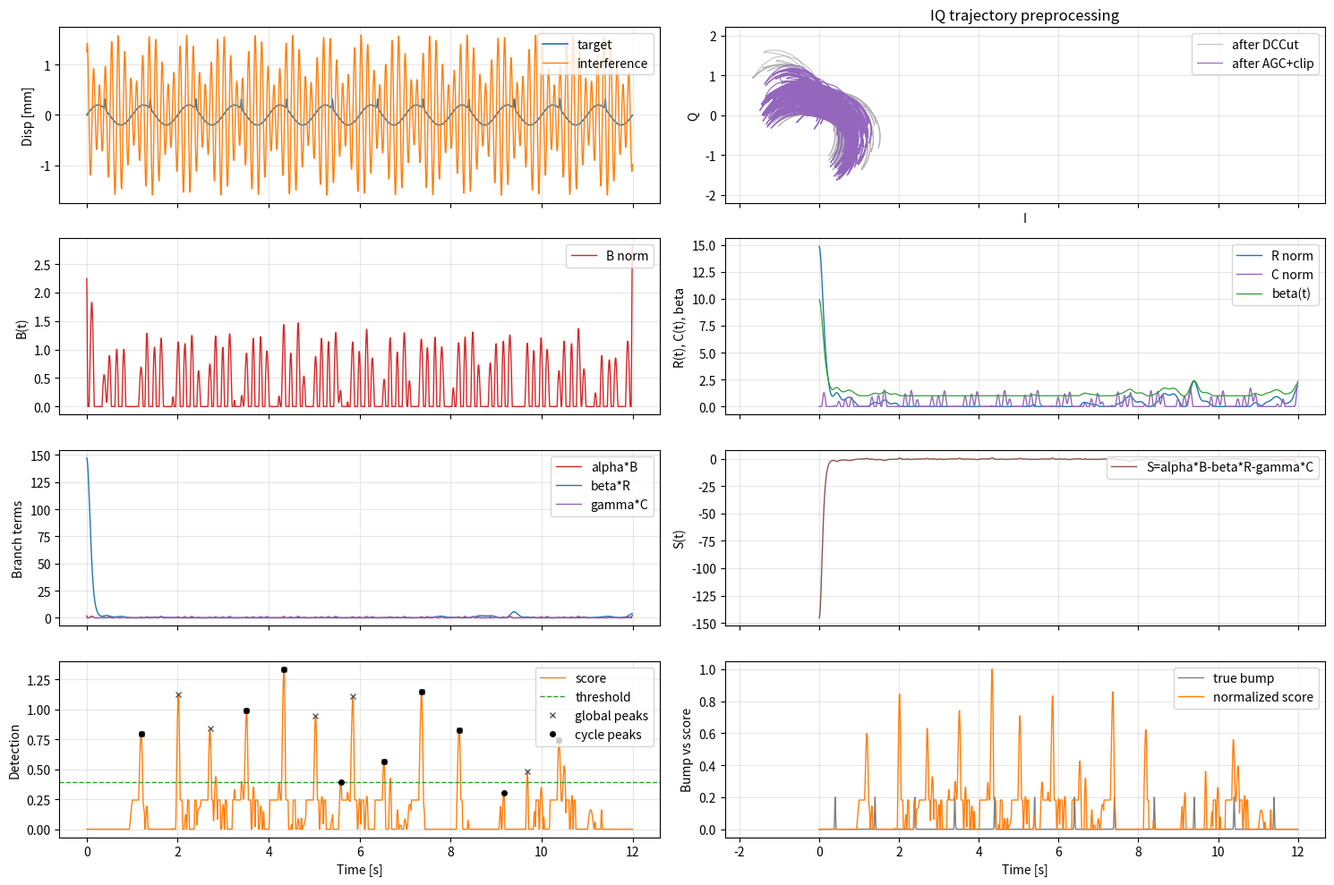

The script that saved this image:
"""Multi-branch bump detector on IQ signals.

Idea:
- Bump branch B(t): responds to local spike-like structure
- Repetition branch R(t): responds to periodic 3-10 Hz oscillation
- Cycle-similarity branch C(t): penalizes short-period repeated spikes
- Final score S(t) = alpha * B_norm(t) - beta(t) * R_norm(t) - gamma * C_norm(t)
"""

from __future__ import annotations

import matplotlib.pyplot as plt
import numpy as np
from numpy.typing import NDArray
from scipy.ndimage import gaussian_filter1d
from scipy.signal import butter, fftconvolve, find_peaks, hilbert, sosfiltfilt

LIGHT_SPEED = 3e8
SENSOR_FREQUENCY = 24e9
WAVE_NUMBER = 2 * np.pi * SENSOR_FREQUENCY / LIGHT_SPEED


def generate_iq_wave(
    displacements_m: NDArray[np.floating],
    wave_number: float,
    amp: float = 1.0,
    phase_offset_rad: float = 0.0,
) -> NDArray[np.complex128]:
    return (amp * np.exp(1j * (2.0 * wave_number * displacements_m + phase_offset_rad))).astype(np.complex128)


def apply_dccut_hpf(
    x: NDArray[np.floating],
    fs: float,
    cutoff_hz: float = 0.1,
    order: int = 2,
) -> NDArray[np.floating]:
    sos = butter(order, cutoff_hz, btype="highpass", fs=fs, output="sos")
    return sosfiltfilt(sos, x)


def apply_bandpass(
    x: NDArray[np.floating],
    fs: float,
    low_hz: float,
    high_hz: float,
    order: int = 3,
) -> NDArray[np.floating]:
    sos = butter(order, [low_hz, high_hz], btype="bandpass", fs=fs, output="sos")
    return sosfiltfilt(sos, x)


def normalize_kernel(h: NDArray[np.floating]) -> NDArray[np.floating]:
    h = h - np.mean(h)
    n = np.linalg.norm(h)
    return h / (n + 1e-12)


def center_pad_to_same_length(
    a: NDArray[np.floating], b: NDArray[np.floating]
) -> tuple[NDArray[np.floating], NDArray[np.floating]]:
    m = max(len(a), len(b))

    def _pad(x: NDArray[np.floating]) -> NDArray[np.floating]:
        d = m - len(x)
        left = d // 2
        right = d - left
        return np.pad(x, (left, right))

    return _pad(a), _pad(b)


def multicycle_dog_comb_kernel(
    fs: float,
    period_s: float,
    side_sigma_s: float,
    n_side: int,
    decay: float,
) -> NDArray[np.floating]:
    period_n = period_s * fs
    side_sigma_n = side_sigma_s * fs
    radius = int(np.ceil((n_side + 1.5) * period_n))
    n = np.arange(-radius, radius + 1, dtype=float)
    h = np.exp(-0.5 * (n / (0.75 * side_sigma_n)) ** 2)
    for k in range(1, n_side + 1):
        sign = -1.0 if (k % 2 == 1) else 1.0
        amp = (decay ** (k - 1)) * sign
        c = k * period_n
        h += amp * np.exp(-0.5 * ((n - c) / side_sigma_n) ** 2)
        h += amp * np.exp(-0.5 * ((n + c) / side_sigma_n) ** 2)
    return normalize_kernel(h)


def band_multilobe_comb_kernel(
    fs: float,
    f_low_hz: float,
    f_high_hz: float,
    n_freqs: int,
    n_side: int,
    side_sigma_ratio: float,
    decay: float,
) -> NDArray[np.floating]:
    freqs = np.linspace(f_low_hz, f_high_hz, n_freqs)
    center = 0.5 * (f_low_hz + f_high_hz)
    span = max(1e-6, 0.5 * (f_high_hz - f_low_hz))
    weights = np.exp(-0.5 * ((freqs - center) / (0.7 * span)) ** 2)
    weights /= np.sum(weights)

    h_sum: NDArray[np.floating] | None = None
    for w, f0 in zip(weights, freqs):
        h_i = multicycle_dog_comb_kernel(
            fs=fs,
            period_s=1.0 / f0,
            side_sigma_s=side_sigma_ratio / f0,
            n_side=n_side,
            decay=decay,
        )
        if h_sum is None:
            h_sum = w * h_i
        else:
            h_sum, h_i = center_pad_to_same_length(h_sum, h_i)
            h_sum = h_sum + w * h_i
    assert h_sum is not None
    return normalize_kernel(h_sum)


def analytic_kernel_from_real(h_real: NDArray[np.floating]) -> NDArray[np.complex128]:
    return hilbert(h_real).astype(np.complex128)


def log_enhance_1d(x: NDArray[np.floating], sigma_samples: float) -> NDArray[np.floating]:
    return -(sigma_samples**2) * gaussian_filter1d(x, sigma=sigma_samples, order=2, mode="reflect")


def robust_positive_scale(x: NDArray[np.floating]) -> NDArray[np.floating]:
    q50 = np.percentile(x, 50)
    q90 = np.percentile(x, 90)
    return np.clip((x - q50) / (q90 - q50 + 1e-12), 0.0, None)


def agc_normalize_complex(
    z: NDArray[np.complex128],
    fs: float,
    sigma_s: float = 0.20,
    floor_ratio: float = 0.25,
) -> NDArray[np.complex128]:
    """Slow AGC normalization to suppress dominant large-amplitude beating."""
    env = gaussian_filter1d(np.abs(z), sigma=sigma_s * fs, mode="reflect")
    floor = floor_ratio * np.percentile(env, 50)
    env = np.maximum(env, floor)
    return (z / env).astype(np.complex128)


def soft_clip_complex(z: NDArray[np.complex128], clip_level: float) -> NDArray[np.complex128]:
    """Magnitude soft clipping to limit outlier dominance while preserving phase."""
    mag = np.abs(z)
    gain = np.tanh(mag / (clip_level + 1e-12)) / (mag / (clip_level + 1e-12) + 1e-12)
    return (z * gain).astype(np.complex128)


def short_period_similarity_penalty(
    x: NDArray[np.floating],
    fs: float,
    f_low_hz: float = 3.0,
    f_high_hz: float = 10.0,
    n_freqs: int = 9,
) -> NDArray[np.floating]:
    """Penalize structures repeating at short periods (3-10 Hz)."""
    freqs = np.linspace(f_low_hz, f_high_hz, n_freqs)
    c = np.zeros_like(x)
    x_n = robust_positive_scale(x)
    for f in freqs:
        lag = max(1, int(round(fs / f)))
        p = np.abs(x_n * np.roll(x_n, lag))
        p[:lag] = 0.0
        c += gaussian_filter1d(p, sigma=0.03 * fs, mode="reflect")
    c /= len(freqs)
    return robust_positive_scale(c)


def optimize_branch_weights(
    t: NDArray[np.floating],
    b_n: NDArray[np.floating],
    r_n: NDArray[np.floating],
    c_n: NDArray[np.floating],
    duration_s: float,
    bump_phase_s: float,
) -> tuple[tuple[float, float, float, float], list[tuple[float, float, float, float, float]]]:
    """Grid-search (alpha, beta0, kappa, gamma) maximizing bump/background separation.

    Returns:
    - best tuple (alpha, beta0, kappa, gamma)
    - top rows [(score, alpha, beta0, kappa, gamma), ...]
    """
    alpha_grid = [0.8, 1.0, 1.2]
    beta0_grid = [0.4, 0.6, 0.8, 1.0]
    kappa_grid = [0.0, 0.2, 0.4, 0.6]
    gamma_grid = [0.0, 0.3, 0.6, 0.9]

    bump_half_win = 0.07
    mask = np.zeros_like(t, dtype=bool)
    for sec in range(int(np.floor(duration_s))):
        c = sec + bump_phase_s
        mask |= np.abs(t - c) <= bump_half_win

    rows: list[tuple[float, float, float, float, float]] = []
    for alpha in alpha_grid:
        for beta0 in beta0_grid:
            for kappa in kappa_grid:
                beta_t = beta0 * (1.0 + kappa * r_n)
                for gamma in gamma_grid:
                    s = alpha * b_n - beta_t * r_n - gamma * c_n
                    score = np.clip(s - np.median(s), 0.0, None)
                    bump_peak = float(np.mean(score[mask])) if np.any(mask) else 0.0
                    bg_rms = float(np.sqrt(np.mean(score[~mask] ** 2))) if np.any(~mask) else 0.0
                    # prefer high bump-vs-background and avoid vanishing score
                    metric = bump_peak / (bg_rms + 1e-12)
                    rows.append((metric, alpha, beta0, kappa, gamma))

    rows.sort(key=lambda x: x[0], reverse=True)
    best = rows[0]
    return (best[1], best[2], best[3], best[4]), rows[:10]


def build_displacements(fs: float, duration_s: float) -> tuple[NDArray[np.floating], dict[str, NDArray[np.floating]]]:
    t = np.arange(0.0, duration_s, 1.0 / fs)
    target_base = 0.2e-3 * np.sin(2.0 * np.pi * 1.0 * t)
    bump = np.zeros_like(t)
    bump_sigma_s = 0.010
    bump_amp_m = 0.20e-3
    for sec in range(int(np.floor(duration_s))):
        center = sec + 0.40
        bump += bump_amp_m * np.exp(-0.5 * ((t - center) / bump_sigma_s) ** 2)
    target = target_base + bump
    interference = 0.5e-3 * np.sin(2.0 * np.pi * 6.0 * t + 0.4) + 1.1e-3 * np.sin(2.0 * np.pi * 7.3 * t + 1.3)
    return t, {
        "target_total": target,
        "target_bump_only": bump,
        "interference": interference,
    }


def main() -> None:
    fs = 200.0
    duration_s = 12.0
    t, disp = build_displacements(fs, duration_s)

    iq_target = generate_iq_wave(disp["target_total"], WAVE_NUMBER, amp=1.0, phase_offset_rad=0.0)
    iq_interf = generate_iq_wave(disp["interference"], WAVE_NUMBER, amp=1.0, phase_offset_rad=0.9)
    iq_mix = iq_target + iq_interf
    i_hp = apply_dccut_hpf(iq_mix.real, fs)
    q_hp = apply_dccut_hpf(iq_mix.imag, fs)
    z_raw = (i_hp + 1j * q_hp).astype(np.complex128)
    z_agc = agc_normalize_complex(z_raw, fs=fs, sigma_s=0.20, floor_ratio=0.25)
    clip_level = 2.5 * np.percentile(np.abs(z_agc), 50)
    z = soft_clip_complex(z_agc, clip_level=clip_level)

    h_bump = band_multilobe_comb_kernel(
        fs=fs,
        f_low_hz=3.0,
        f_high_hz=10.0,
        n_freqs=13,
        n_side=5,
        side_sigma_ratio=0.20,
        decay=0.88,
    )
    h_rep = band_multilobe_comb_kernel(
        fs=fs,
        f_low_hz=4.0,
        f_high_hz=8.5,
        n_freqs=15,
        n_side=5,
        side_sigma_ratio=0.24,
        decay=0.92,
    )
    h_bump_a = analytic_kernel_from_real(h_bump)
    h_rep_a = analytic_kernel_from_real(h_rep)

    # Branch B: spike sensitivity
    y_b = fftconvolve(z, h_bump_a, mode="same")
    b_raw = np.sqrt(log_enhance_1d(y_b.real, 0.022 * fs) ** 2 + log_enhance_1d(y_b.imag, 0.022 * fs) ** 2)
    b = np.clip(b_raw - gaussian_filter1d(b_raw, sigma=0.20 * fs, mode="reflect"), 0.0, None)

    # Branch R: periodicity sensitivity
    # Use IQ trajectory speed, then 3-10Hz band energy envelope.
    di = np.diff(z.real, prepend=z.real[0]) * fs
    dq = np.diff(z.imag, prepend=z.imag[0]) * fs
    iq_speed = np.sqrt(di * di + dq * dq)
    # log-compression further reduces dominance of large beating swings.
    iq_speed = np.log1p(iq_speed / (np.percentile(iq_speed, 50) + 1e-12))
    speed_bp = apply_bandpass(iq_speed, fs=fs, low_hz=3.0, high_hz=10.0, order=3)
    r = gaussian_filter1d(np.abs(speed_bp), sigma=0.08 * fs, mode="reflect")

    b_n = robust_positive_scale(b)
    r_n = robust_positive_scale(r)
    c_n = short_period_similarity_penalty(b_n, fs=fs, f_low_hz=3.0, f_high_hz=10.0, n_freqs=9)

    (alpha, beta0, kappa, gamma), top_rows = optimize_branch_weights(
        t=t,
        b_n=b_n,
        r_n=r_n,
        c_n=c_n,
        duration_s=duration_s,
        bump_phase_s=0.40,
    )
    beta_t = beta0 * (1.0 + kappa * r_n)
    s = alpha * b_n - beta_t * r_n - gamma * c_n

    score = np.clip(s - np.median(s), 0.0, None)
    threshold = np.mean(score) + 1.2 * np.std(score)
    peaks_global, _ = find_peaks(score, distance=int(0.6 * fs), height=threshold)

    bump_phase_s = 0.40
    bump_win = 0.25
    peaks_cycle: list[int] = []
    for sec in range(int(np.floor(duration_s))):
        mask = np.abs(t - (sec + bump_phase_s)) <= bump_win
        idxs = np.flatnonzero(mask)
        if len(idxs) == 0:
            continue
        k = idxs[np.argmax(score[idxs])]
        if score[k] >= 0.7 * threshold:
            peaks_cycle.append(int(k))
    peaks = np.asarray(peaks_cycle, dtype=int)

    print(f"global peaks={len(peaks_global)} times={np.round(t[peaks_global], 3)}")
    print(f"cycle peaks ={len(peaks)} times={np.round(t[peaks], 3)}")
    print(f"best weights: alpha={alpha:.2f}, beta0={beta0:.2f}, kappa={kappa:.2f}, gamma={gamma:.2f}")
    print("top weight candidates (metric, alpha, beta0, kappa, gamma):")
    for row in top_rows[:5]:
        print(f"  {row[0]:.3f}, {row[1]:.2f}, {row[2]:.2f}, {row[3]:.2f}, {row[4]:.2f}")
    print(
        "term magnitudes: "
        f"mean|alpha*B|={np.mean(np.abs(alpha * b_n)):.3f}, "
        f"mean|beta*R|={np.mean(np.abs(beta_t * r_n)):.3f}, "
        f"mean|gamma*C|={np.mean(np.abs(gamma * c_n)):.3f}"
    )

    fig, axes = plt.subplots(4, 2, figsize=(15, 10), sharex="col")
    ax = axes.ravel()

    ax[0].plot(t, disp["target_total"] * 1e3, lw=1.2, label="target")
    ax[0].plot(t, disp["interference"] * 1e3, lw=1.0, label="interference")
    ax[0].set_ylabel("Disp [mm]")
    ax[0].legend(loc="upper right")
    ax[0].grid(alpha=0.3)

    ax[1].plot(z_raw.real, z_raw.imag, lw=0.6, color="0.7", label="after DCCut")
    ax[1].plot(z.real, z.imag, lw=0.8, color="tab:purple", label="after AGC+clip")
    ax[1].set_title("IQ trajectory preprocessing")
    ax[1].set_xlabel("I")
    ax[1].set_ylabel("Q")
    ax[1].axis("equal")
    ax[1].legend(loc="upper right")
    ax[1].grid(alpha=0.3)

    ax[2].plot(t, b_n, lw=1.0, color="tab:red", label="B norm")
    ax[2].set_ylabel("B(t)")
    ax[2].legend(loc="upper right")
    ax[2].grid(alpha=0.3)

    ax[3].plot(t, r_n, lw=1.0, color="tab:blue", label="R norm")
    ax[3].plot(t, c_n, lw=1.0, color="tab:purple", label="C norm")
    ax[3].plot(t, beta_t, lw=0.9, color="tab:green", label="beta(t)")
    ax[3].set_ylabel("R(t), C(t), beta")
    ax[3].legend(loc="upper right")
    ax[3].grid(alpha=0.3)

    ax[4].plot(t, alpha * b_n, lw=1.0, color="tab:red", label="alpha*B")
    ax[4].plot(t, beta_t * r_n, lw=1.0, color="tab:blue", label="beta*R")
    ax[4].plot(t, gamma * c_n, lw=1.0, color="tab:purple", label="gamma*C")
    ax[4].set_ylabel("Branch terms")
    ax[4].legend(loc="upper right")
    ax[4].grid(alpha=0.3)

    ax[5].plot(t, s, lw=1.0, color="tab:brown", label="S=alpha*B-beta*R-gamma*C")
    ax[5].set_ylabel("S(t)")
    ax[5].legend(loc="upper right")
    ax[5].grid(alpha=0.3)

    ax[6].plot(t, score, lw=1.0, color="tab:orange", label="score")
    ax[6].axhline(threshold, color="tab:green", ls="--", lw=1.0, label="threshold")
    ax[6].plot(t[peaks_global], score[peaks_global], "x", color="0.35", ms=5, label="global peaks")
    ax[6].plot(t[peaks], score[peaks], "ko", ms=4, label="cycle peaks")
    ax[6].set_ylabel("Detection")
    ax[6].legend(loc="upper right")
    ax[6].grid(alpha=0.3)

    ax[7].plot(t, disp["target_bump_only"] * 1e3, lw=1.0, color="tab:gray", label="true bump")
    ax[7].plot(t, score / (np.max(score) + 1e-12), lw=1.0, color="tab:orange", label="normalized score")
    ax[7].set_ylabel("Bump vs score")
    ax[7].legend(loc="upper right")
    ax[7].grid(alpha=0.3)

    ax[6].set_xlabel("Time [s]")
    ax[7].set_xlabel("Time [s]")
    plt.tight_layout()
    plt.show()


if __name__ == "__main__":
    main()
